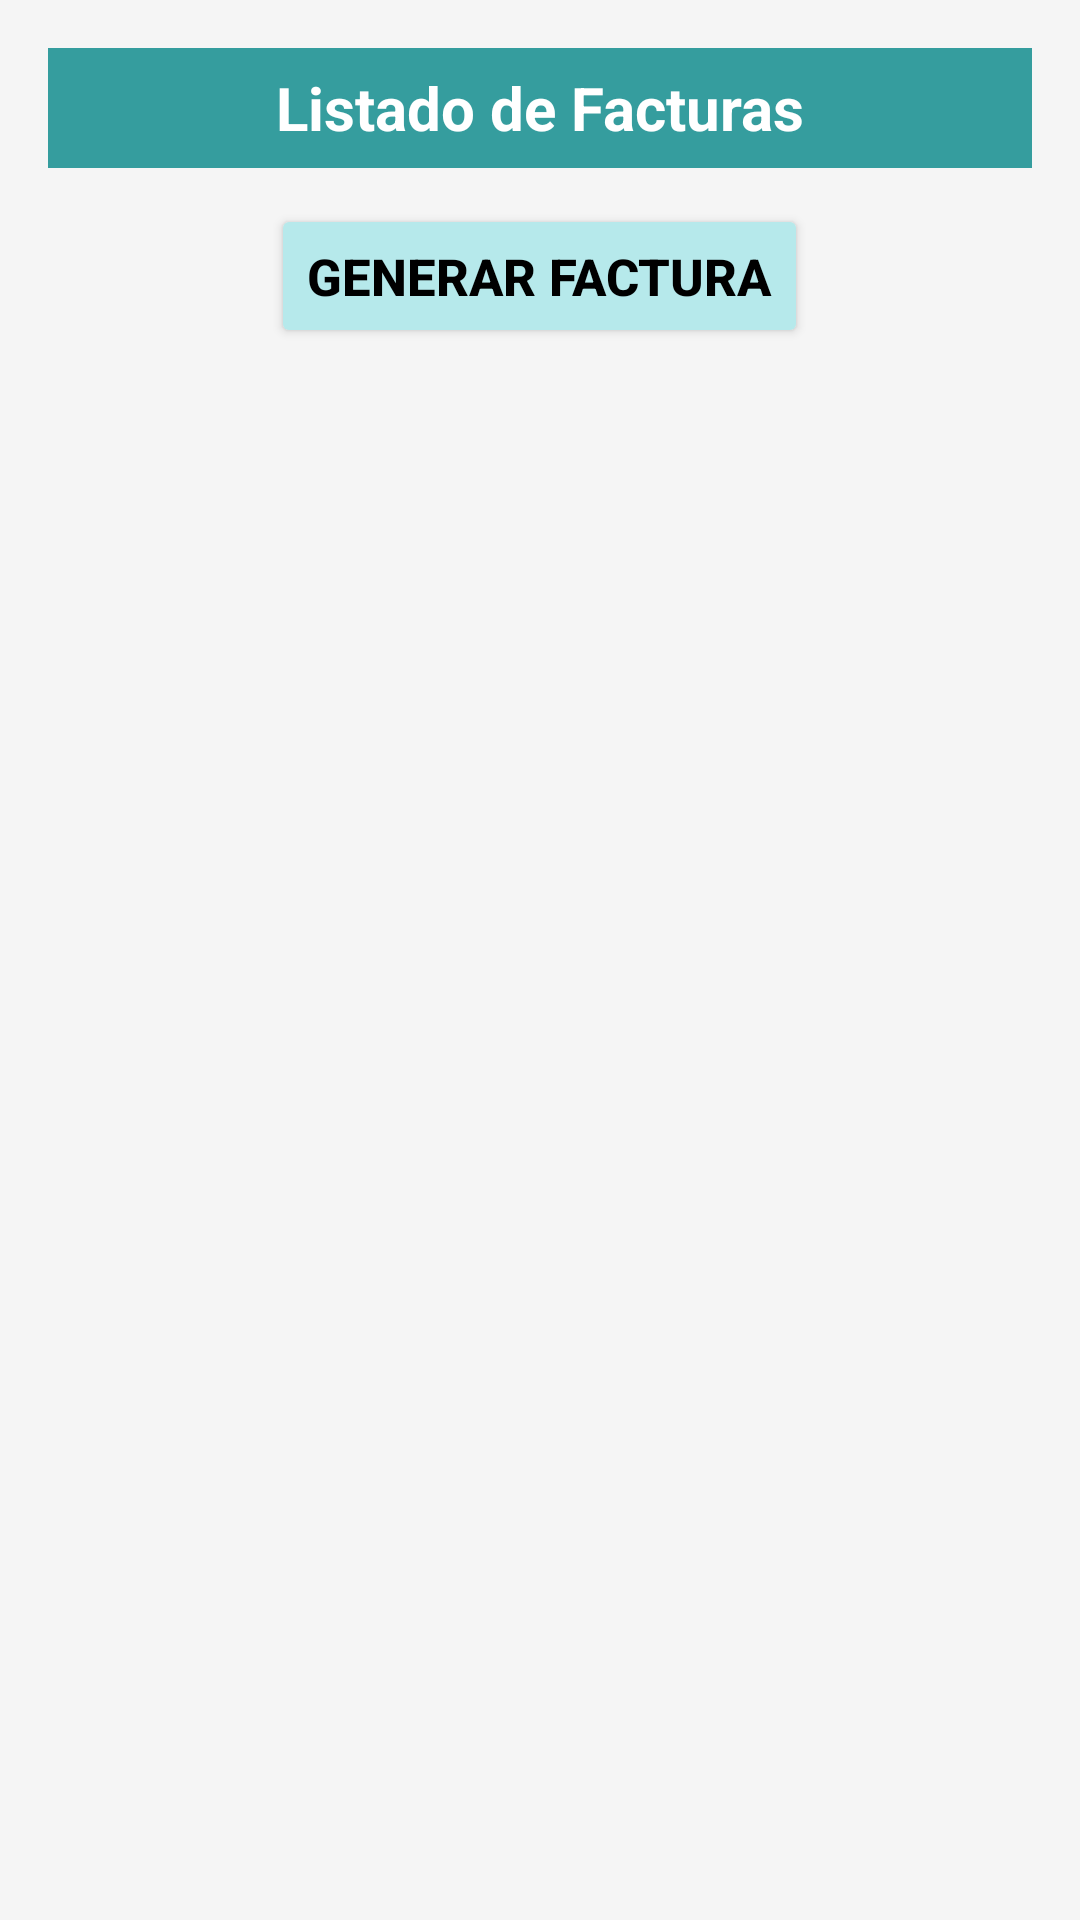

This screen was rendered from an Android layout file. Write that file and the resources it references.
<!-- AndroidManifest.xml: application theme Theme.TecnicentroApp -->
<!-- res/layout/factura.xml -->
<?xml version="1.0" encoding="utf-8"?>
<LinearLayout xmlns:android="http://schemas.android.com/apk/res/android"
    android:id="@+id/factura"
    android:layout_width="match_parent"
    android:layout_height="match_parent"
    android:background="#F5F5F5"
    android:orientation="vertical"
    android:padding="16dp">

    
    <TextView
        android:id="@+id/tvTitulo"
        android:layout_width="match_parent"
        android:layout_height="40dp"
        android:background="@color/bs"
        android:textColor="@color/white"
        android:layout_marginBottom="12dp"
        android:text="Listado de Facturas"
        style="@style/Titulo"
        android:textStyle="bold" />

    
    <Button
        android:id="@+id/btnGenerarFactura"
        android:layout_width="wrap_content"
        android:layout_height="wrap_content"
        android:layout_gravity="center_horizontal"
        android:layout_marginBottom="16dp"
        style="@style/BotonAgregar"
        android:text="Generar Factura"
        android:textSize="17sp"
        android:textColor="@color/black" />

    
    <androidx.recyclerview.widget.RecyclerView
        android:id="@+id/recyclerFacturas"
        android:layout_width="match_parent"
        android:layout_height="match_parent" />
</LinearLayout>
<!-- resources referenced by this layout -->
<resources>
  <color name="black">#FF000000</color>
  <color name="bs">#359d9e</color>
  <color name="white">#FFFFFFFF</color>
  <style name="BotonAgregar">
          <item name="android:textSize">16sp</item>
          <item name="android:textColor">@color/black</item>
          <item name="android:textStyle">bold</item>
          <item name="android:backgroundTint">@color/bMain</item>
      </style>
  <style name="Titulo">
          <item name="android:textSize">20sp</item>
          <item name="android:textColor">@color/white</item>
          <item name="android:textStyle">bold</item>
          <item name="android:gravity">center</item>
      </style>
  <style name="Theme.TecnicentroApp" parent="Base.Theme.TecnicentroApp" />
  <color name="bMain">#b6e9eb</color>
  <style name="Base.Theme.TecnicentroApp" parent="Theme.Material3.DayNight.NoActionBar">
          
          
      </style>
</resources>
